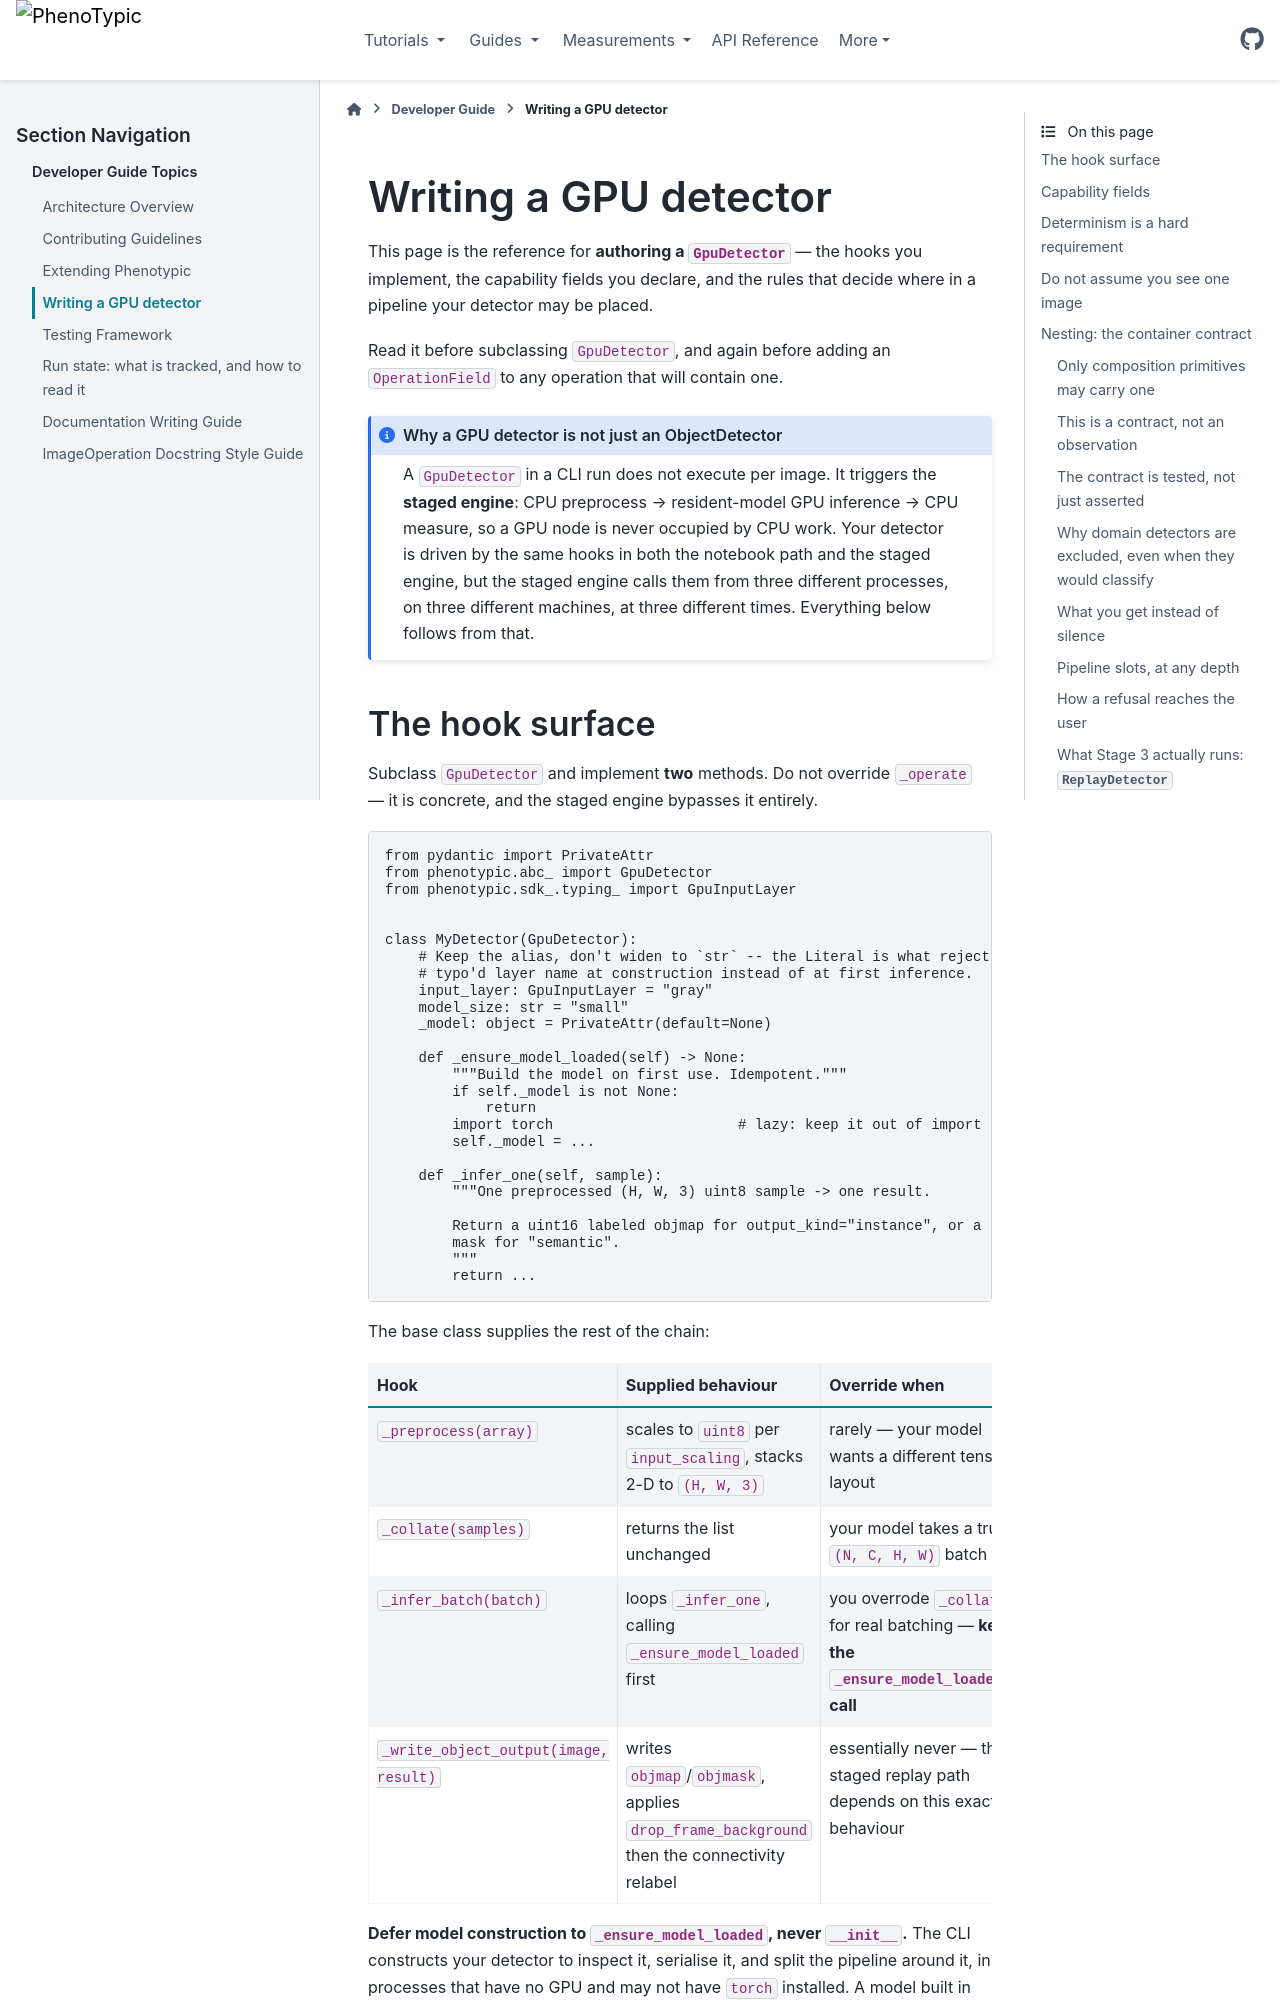

repository: exfab/PhenoTypic · page: v0.19.0/contrib_guide/gpu_detectors.html · generator: sphinx

# Writing a GPU detector

This page is the reference for **authoring a `GpuDetector`** — the hooks you
implement, the capability fields you declare, and the rules that decide where in
a pipeline your detector may be placed.

Read it before subclassing `GpuDetector`, and again before adding an
`OperationField` to any operation that will contain one.

```{admonition} Why a GPU detector is not just an ObjectDetector
:class: note
A `GpuDetector` in a CLI run does not execute per image. It triggers the
**staged engine**: CPU preprocess → resident-model GPU inference → CPU measure,
so a GPU node is never occupied by CPU work. Your detector is driven by the same
hooks in both the notebook path and the staged engine, but the staged engine
calls them from three different processes, on three different machines, at three
different times. Everything below follows from that.
```
